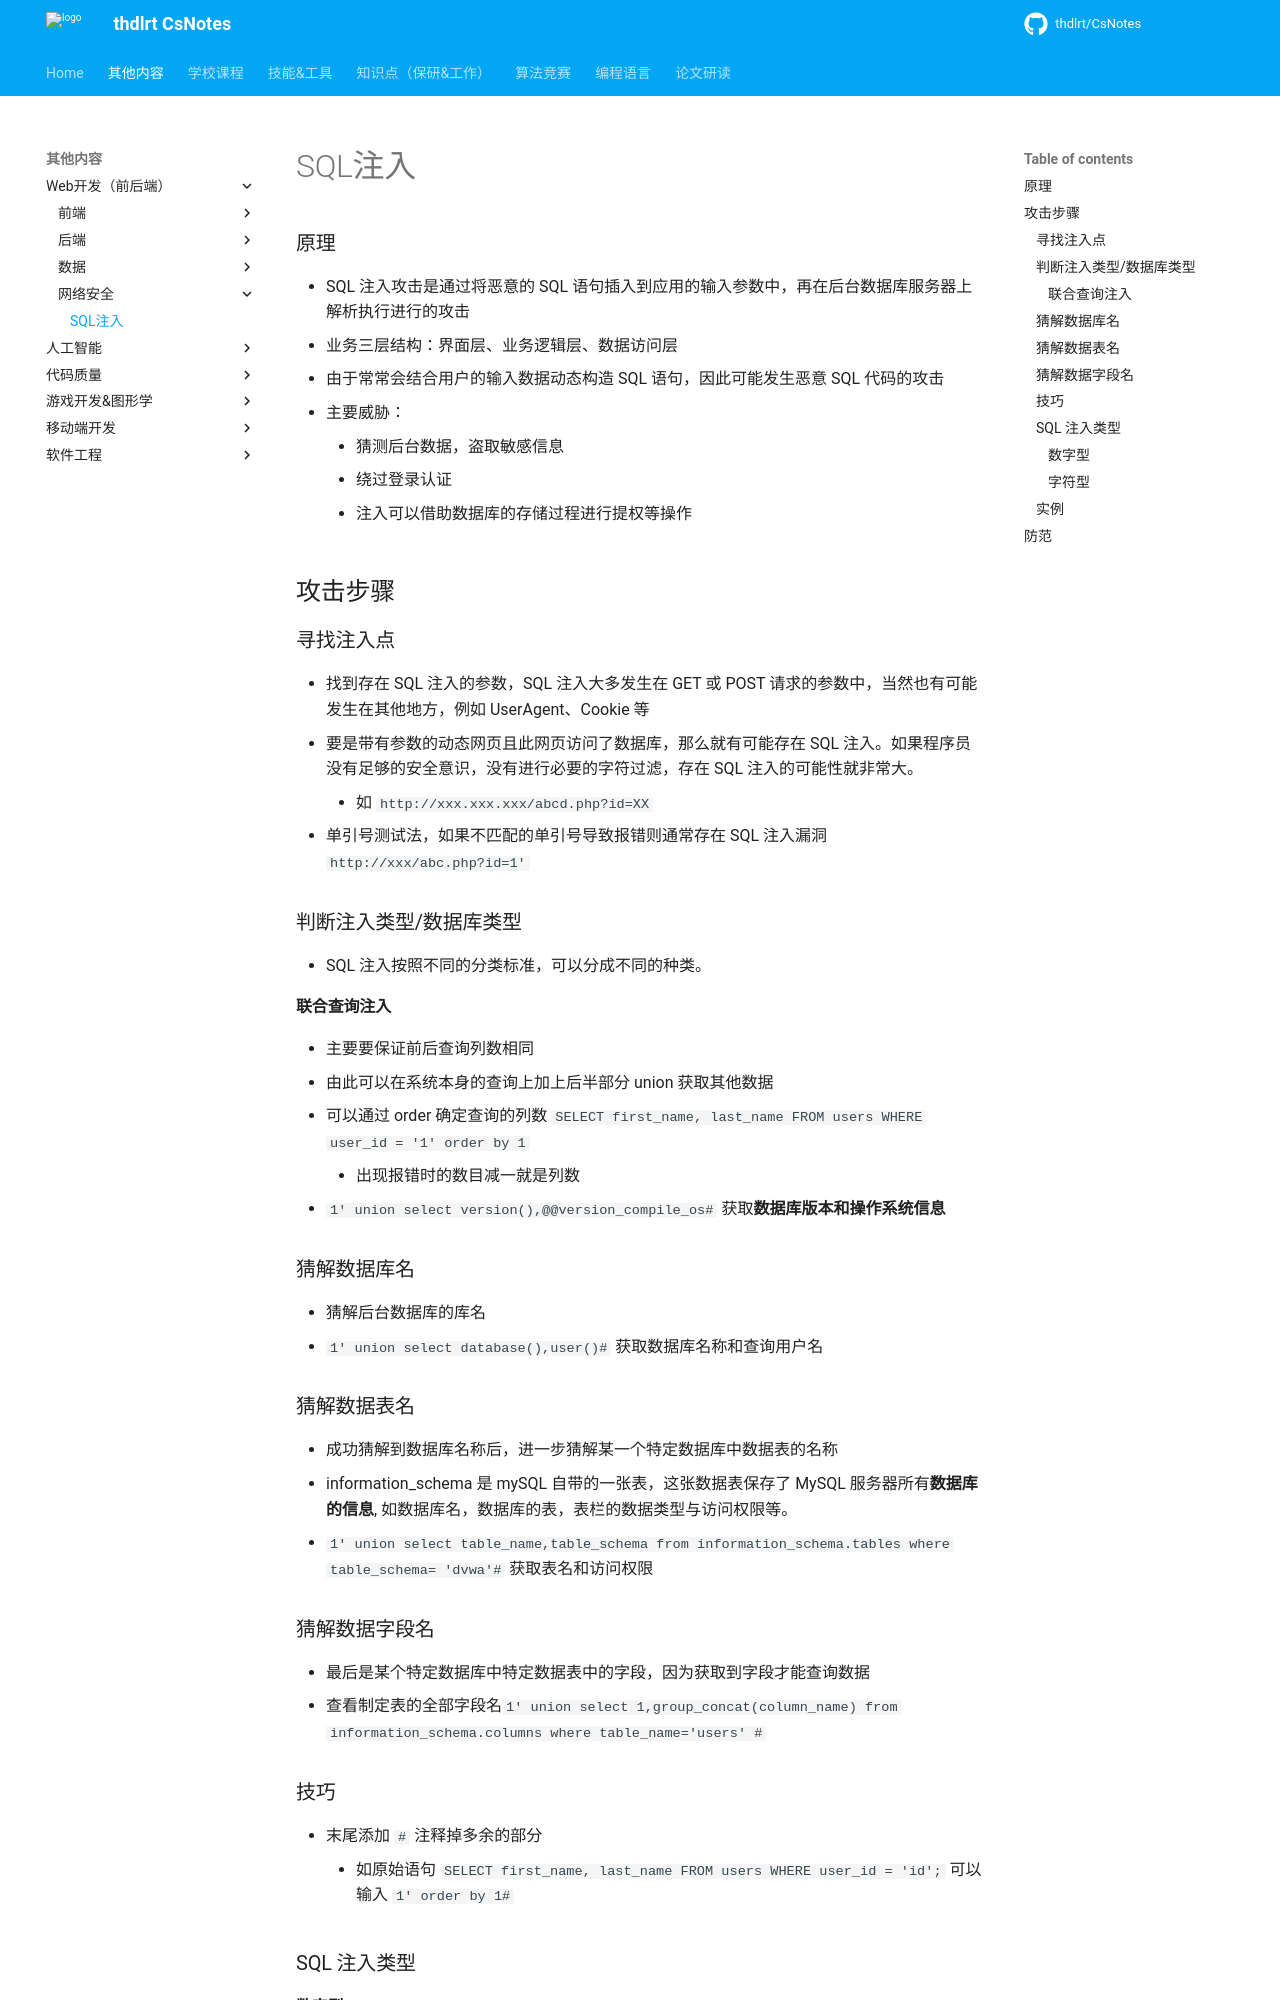

repository: thdlrt/CsNotes · page: 其他内容/Web开发（前后端）/网络安全/SQL注入/index.html · generator: mkdocs

### 原理
- SQL 注入攻击是通过将恶意的 SQL 语句插入到应用的输入参数中，再在后台数据库服务器上解析执行进行的攻击
- 业务三层结构：界面层、业务逻辑层、数据访问层
- 由于常常会结合用户的输入数据动态构造 SQL 语句，因此可能发生恶意 SQL 代码的攻击

- 主要威胁：
	- 猜测后台数据，盗取敏感信息
	- 绕过登录认证
	- 注入可以借助数据库的存储过程进行提权等操作
## 攻击步骤
### 寻找注入点
- 找到存在 SQL 注入的参数，SQL 注入大多发生在 GET 或 POST 请求的参数中，当然也有可能发生在其他地方，例如 UserAgent、Cookie 等
- 要是带有参数的动态网页且此网页访问了数据库，那么就有可能存在 SQL 注入。如果程序员没有足够的安全意识，没有进行必要的字符过滤，存在 SQL 注入的可能性就非常大。
	- 如 `http://xxx.xxx.xxx/abcd.php?id=XX`
- 单引号测试法，如果不匹配的单引号导致报错则通常存在 SQL 注入漏洞`http://xxx/abc.php?id=1'`
### 判断注入类型/数据库类型
- SQL 注入按照不同的分类标准，可以分成不同的种类。
#### 联合查询注入
- 主要要保证前后查询列数相同
- 由此可以在系统本身的查询上加上后半部分 union 获取其他数据
- 可以通过 order 确定查询的列数 `SELECT first_name, last_name FROM users WHERE user_id = '1' order by 1`
	- 出现报错时的数目减一就是列数
- `1' union select version(),@@version_compile_os#` 获取**数据库版本和操作系统信息**
### 猜解数据库名
- 猜解后台数据库的库名
-  `1' union select database(),user()#` 获取数据库名称和查询用户名
### 猜解数据表名
- 成功猜解到数据库名称后，进一步猜解某一个特定数据库中数据表的名称
- information_schema 是 mySQL 自带的一张表，这张数据表保存了 MySQL 服务器所有**数据库的信息**, 如数据库名，数据库的表，表栏的数据类型与访问权限等。
- `1' union select table_name,table_schema from information_schema.tables where table_schema= 'dvwa'#` 获取表名和访问权限
### 猜解数据字段名
- 最后是某个特定数据库中特定数据表中的字段，因为获取到字段才能查询数据
- 查看制定表的全部字段名`1' union select 1,group_concat(column_name) from information_schema.columns where table_name='users' #`
